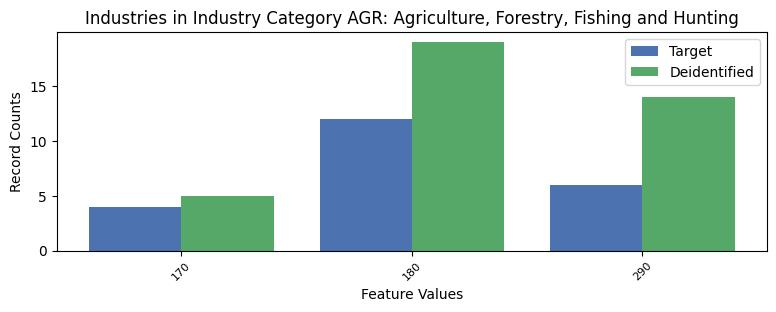

Data behind this chart, as committed beside it:
, INDP, count_target, count_deidentified
0, 170, 4, 5
1, 180, 12, 19
2, 290, 6, 14
